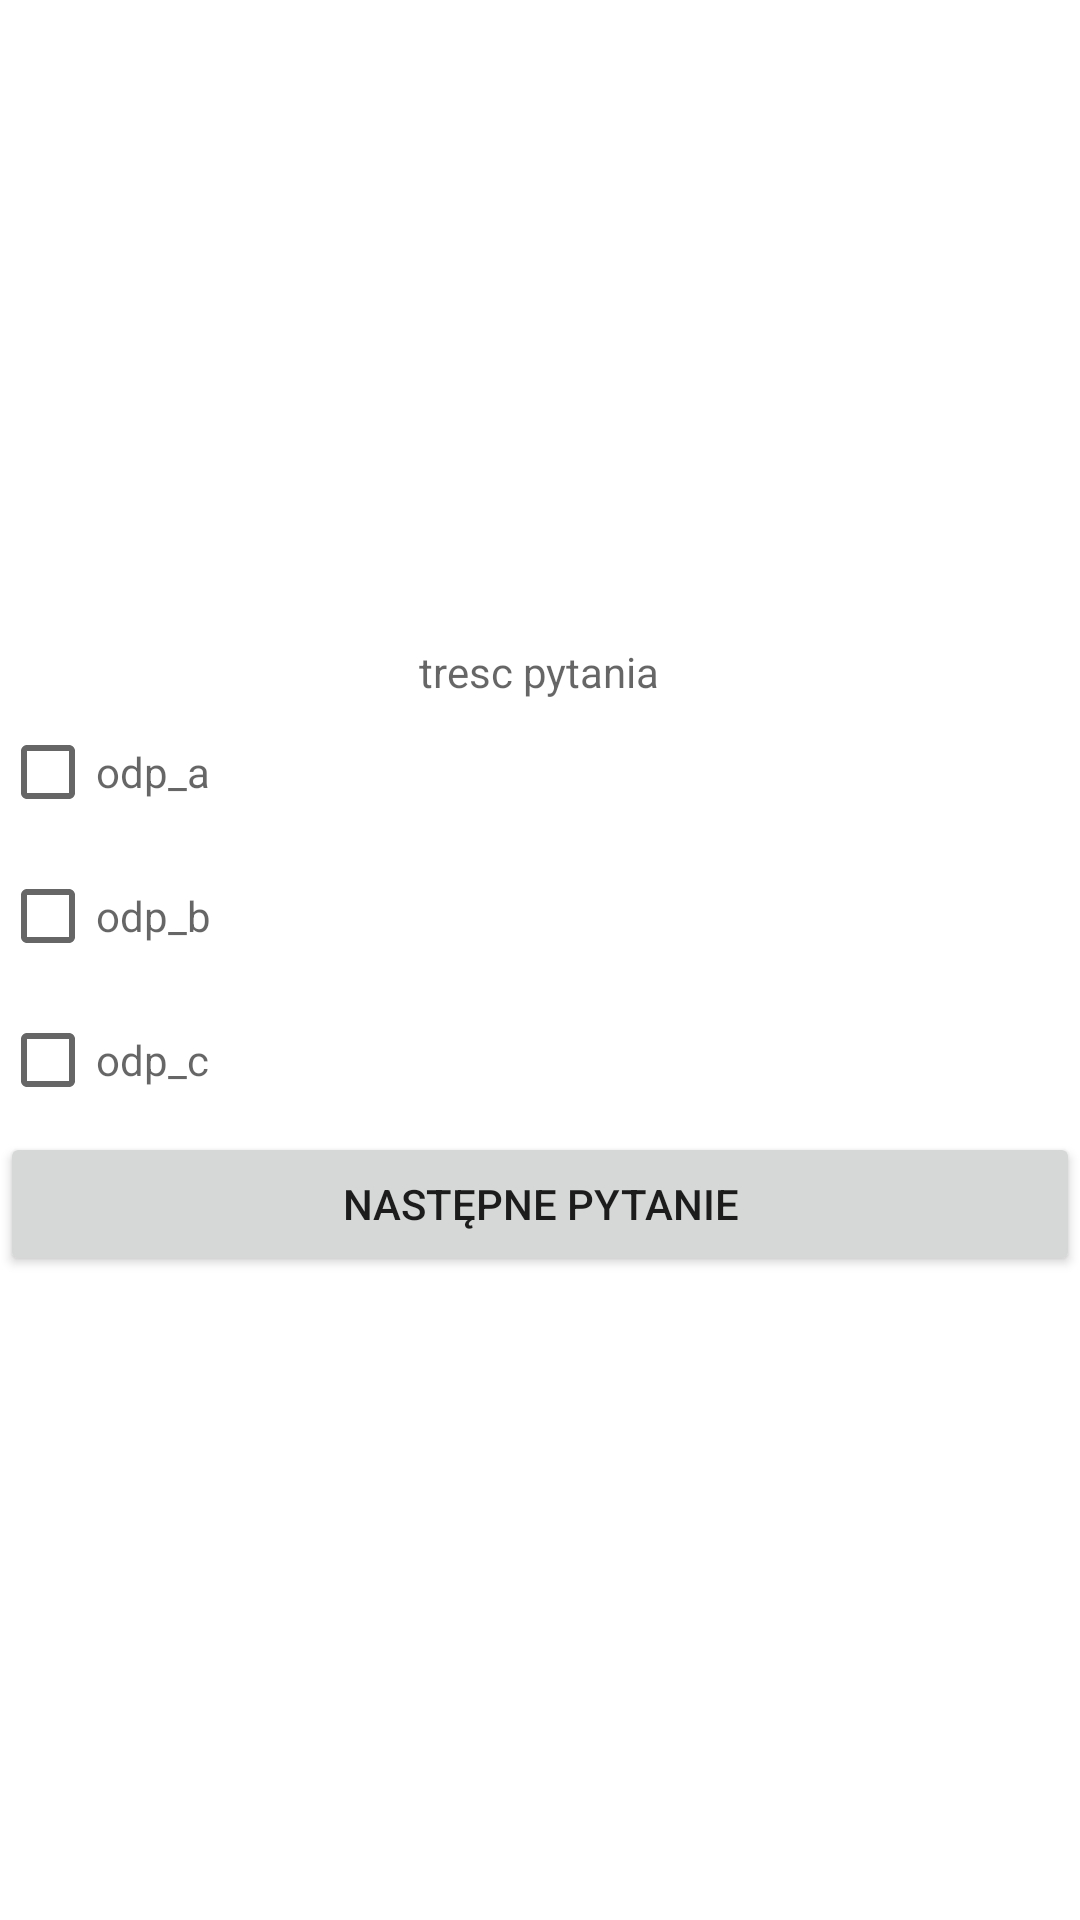

Layout XML and referenced resources for this Android screen:
<!-- AndroidManifest.xml: application theme Theme.Kopiatestu3a -->
<!-- res/layout/activity_main.xml -->
<?xml version="1.0" encoding="utf-8"?>
<LinearLayout xmlns:android="http://schemas.android.com/apk/res/android"
    xmlns:app="http://schemas.android.com/apk/res-auto"
    xmlns:tools="http://schemas.android.com/tools"
    android:layout_width="match_parent"
    android:layout_height="match_parent"
    android:orientation="vertical"
    android:gravity="center"
    tools:context=".MainActivity">

    <TextView
        android:id="@+id/textquestion"
        android:layout_width="wrap_content"
        android:layout_height="wrap_content"
        android:hint="tresc pytania" />

    <CheckBox
        android:id="@+id/checkBox"
        android:layout_width="match_parent"
        android:layout_height="wrap_content"
        android:hint="odp_a" />

    <CheckBox
        android:id="@+id/checkBox2"
        android:layout_width="match_parent"
        android:layout_height="wrap_content"
        android:hint="odp_b" />

    <CheckBox
        android:id="@+id/checkBox3"
        android:layout_width="match_parent"
        android:layout_height="wrap_content"
        android:hint="odp_c" />

    <Button
        android:id="@+id/button"
        android:layout_width="match_parent"
        android:layout_height="wrap_content"
        android:text="@string/next"
        android:onClick="nextquestion"/>

</LinearLayout>
<!-- resources referenced by this layout -->
<resources>
  <string name="next">Następne pytanie</string>
  <style name="Theme.Kopiatestu3a" parent="Theme.MaterialComponents.DayNight.DarkActionBar">
          
          <item name="colorPrimary">@color/purple_500</item>
          <item name="colorPrimaryVariant">@color/purple_700</item>
          <item name="colorOnPrimary">@color/white</item>
          
          <item name="colorSecondary">@color/teal_200</item>
          <item name="colorSecondaryVariant">@color/teal_700</item>
          <item name="colorOnSecondary">@color/black</item>
          
          <item name="android:statusBarColor" tools:targetApi="l">?attr/colorPrimaryVariant</item>
          
      </style>
  <!-- not gathered from this repository: default colours our renderer supplied (Android Studio template values) -->
  <color name="purple_500">#FF6200EE</color>
  <color name="purple_700">#FF3700B3</color>
  <color name="teal_200">#FF03DAC5</color>
  <color name="teal_700">#FF018786</color>
  <color name="black">#FF000000</color>
  <color name="white">#FFFFFFFF</color>
</resources>
